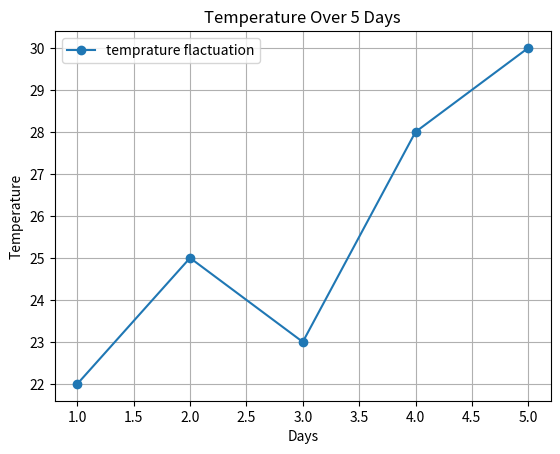

Write the Python code that produced this figure.
import matplotlib.pyplot as plt

days = [1, 2, 3, 4, 5]
temperature = [22, 25, 23, 28, 30]

plt.plot(days, temperature, marker='o',label ="temprature flactuation")
plt.title("Temperature Over 5 Days")
plt.xlabel("Days")
plt.ylabel("Temperature")
plt.grid(True)
plt.legend()
plt.show()
